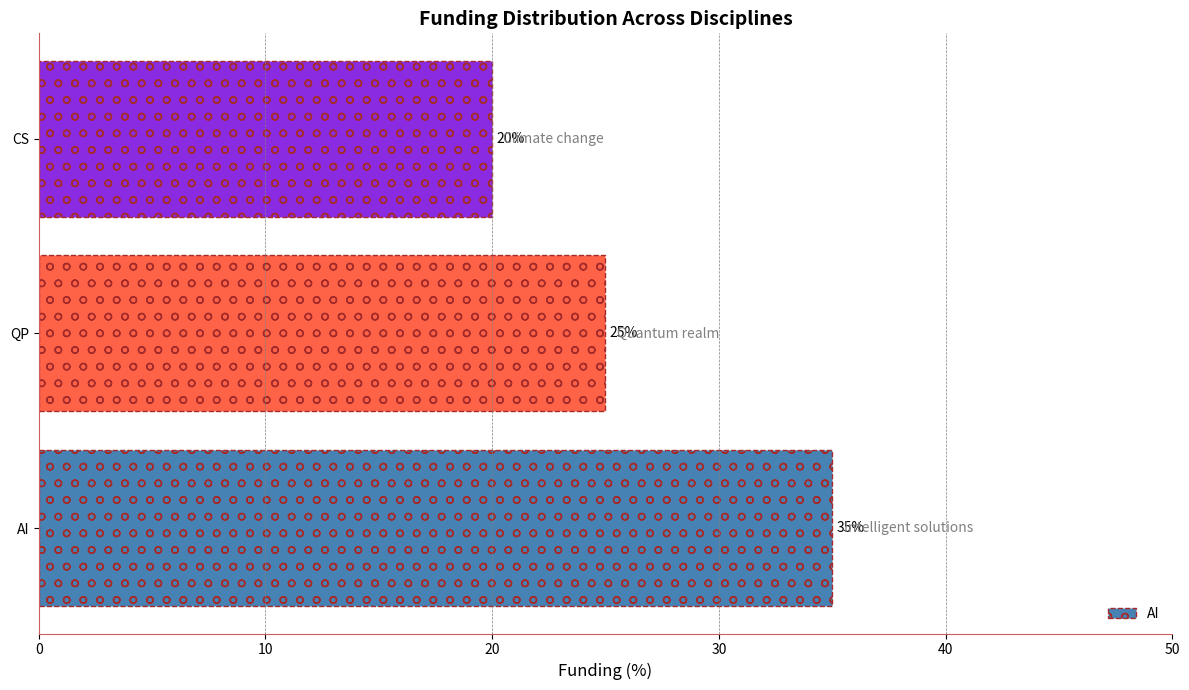

This figure's Python source:
import matplotlib.pyplot as plt

disciplines = ['AI', 'QP', 'CS']
funding_percentages = [35, 25, 20]
new_colors = ['#4682b4', '#ff6347', '#8a2be2']
descriptions = [
    "Intelligent solutions",
    "Quantum realm",
    "Climate change"
]

fig, ax = plt.subplots(figsize=(12, 7))
bars = ax.barh(disciplines, funding_percentages, color=new_colors, edgecolor='brown', linestyle='dashed', hatch='o')
ax.bar_label(bars, labels=[f'{p}%' for p in funding_percentages], label_type='edge', padding=3)
ax.set_xlabel('Funding (%)', fontsize=12)
ax.set_title('Funding Distribution Across Disciplines', fontsize=14, fontweight='bold')
ax.set_xlim(0, 50)

for bar, desc in zip(bars, descriptions):
    ax.text(bar.get_width() + 0.5, bar.get_y() + bar.get_height()/2, desc,
            va='center', ha='left', fontsize=10, color='grey')

ax.legend(disciplines, loc='lower right', fontsize=10, frameon=False)
ax.grid(True, which='both', axis='x', color='grey', linestyle='--', linewidth=0.5)
ax.spines['top'].set_visible(False)
ax.spines['right'].set_visible(False)
ax.spines['bottom'].set_color('#cd5c5c')
ax.spines['left'].set_color('#cd5c5c')

plt.tight_layout()
plt.show()
